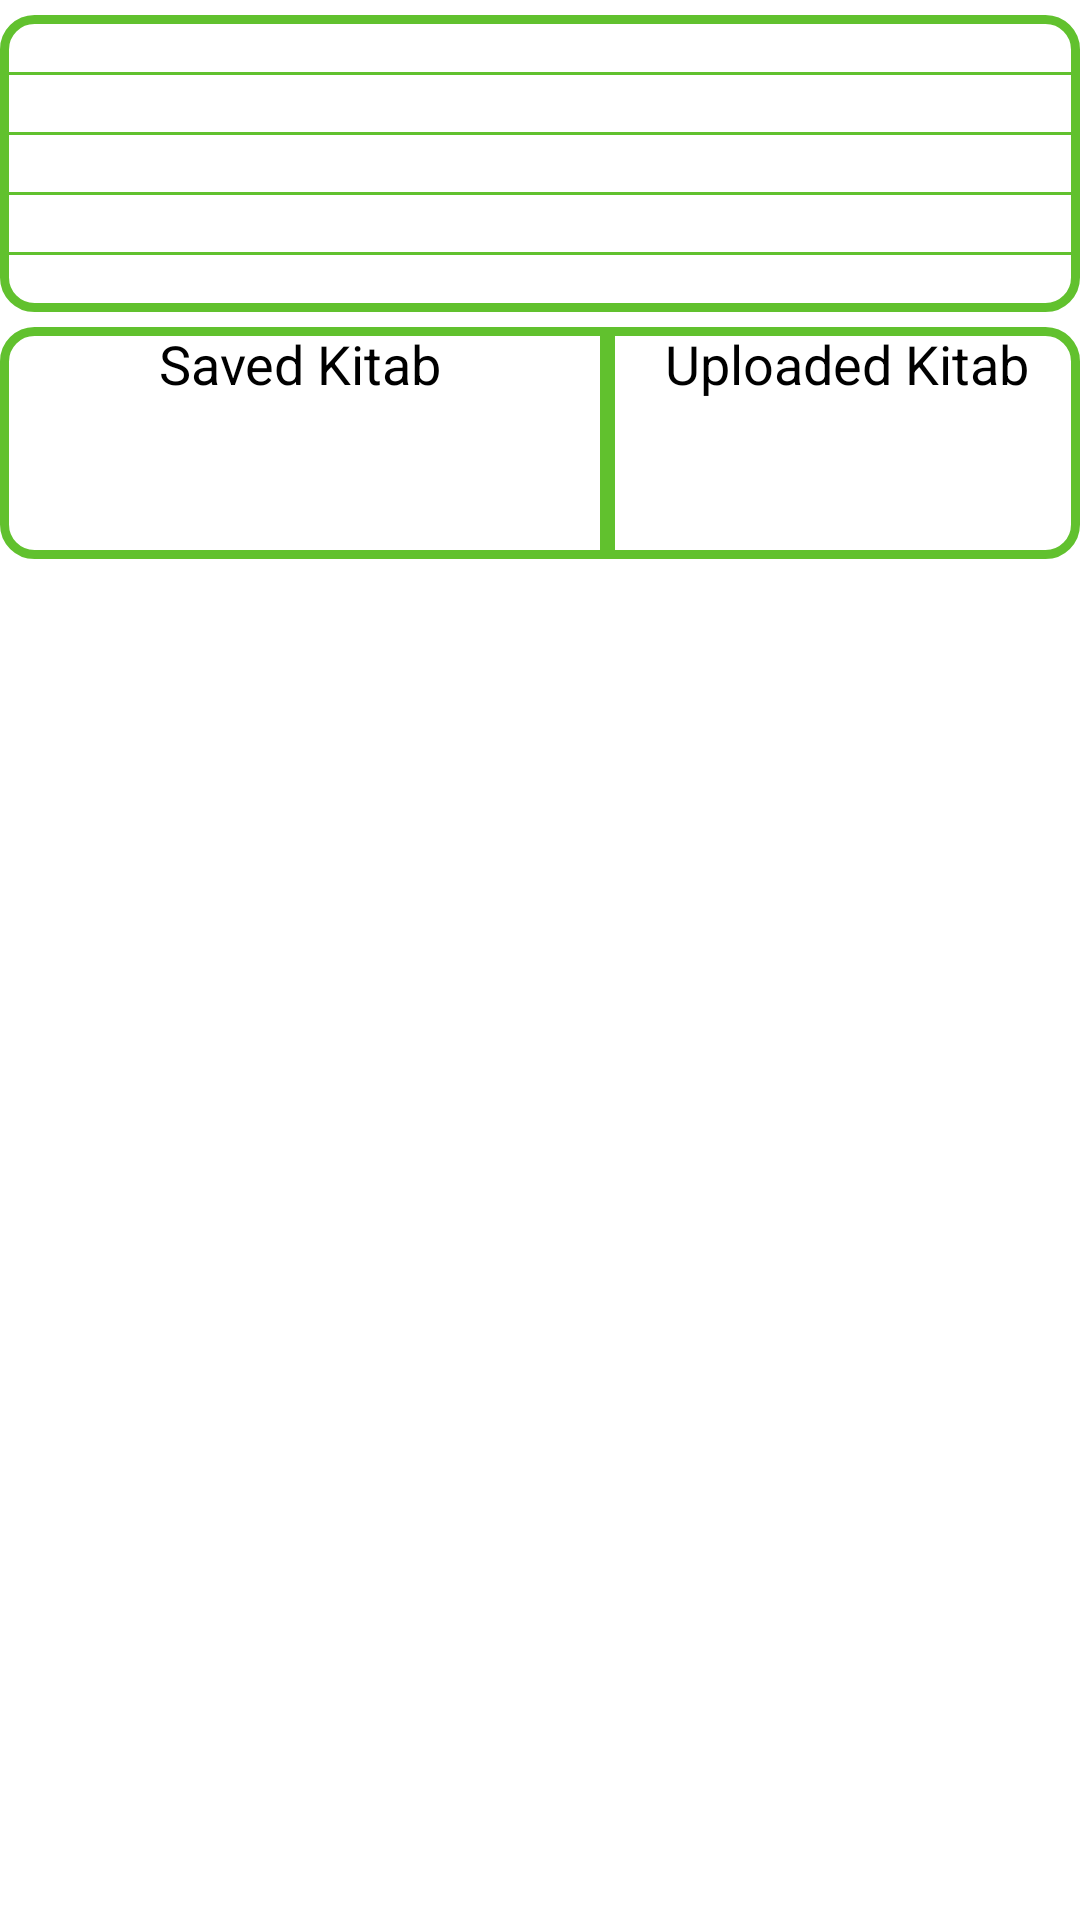

Layout XML and referenced resources for this Android screen:
<!-- AndroidManifest.xml: application theme Theme.example -->
<!-- res/layout/activity_profile.xml -->
<?xml version="1.0" encoding="utf-8"?>
<androidx.constraintlayout.widget.ConstraintLayout xmlns:android="http://schemas.android.com/apk/res/android"
    xmlns:app="http://schemas.android.com/apk/res-auto"
    xmlns:tools="http://schemas.android.com/tools"
    android:layout_width="match_parent"
    android:layout_height="match_parent"
    android:layout_gravity="center_horizontal"
    tools:context=".ProfileActivity">
    <ScrollView
        android:id="@+id/scrollView"
        android:layout_width="match_parent"
        android:layout_height="match_parent">
    <LinearLayout
        android:layout_width="match_parent"
        android:layout_height="match_parent"
        android:orientation="vertical"
        android:gravity="center_horizontal">
    <LinearLayout
        android:layout_width="match_parent"
        android:layout_height="wrap_content"
        android:orientation="vertical"
        android:gravity="center_horizontal"
        android:background="@drawable/textbox_outline"
        android:layout_marginTop="5dp">
        <TextView
            android:id="@+id/profile_name"
            android:layout_width="match_parent"
            android:layout_height="wrap_content"
            android:layout_marginStart="10dp"
            android:textAlignment="viewStart"
            android:textColor="@color/black"
            android:textSize="14sp"/>
        <View
            android:layout_width="match_parent"
            android:layout_height="1dp"
            android:background="@color/bars"/>
        <TextView
            android:id="@+id/profile_email"
            android:layout_width="match_parent"
            android:layout_height="wrap_content"
            android:layout_marginStart="10dp"
            android:textAlignment="viewStart"
            android:textColor="@color/black"
            android:textSize="14sp"/>
        <View
            android:layout_width="match_parent"
            android:layout_height="1dp"
            android:background="@color/bars"/>
        <TextView
            android:id="@+id/profile_phone"
            android:layout_width="match_parent"
            android:layout_height="wrap_content"
            android:layout_marginStart="10dp"
            android:textAlignment="viewStart"
            android:textColor="@color/black"
            android:textSize="14sp"/>
        <View
            android:layout_width="match_parent"
            android:layout_height="1dp"
            android:background="@color/bars"/>
        <TextView
            android:id="@+id/profile_state"
            android:layout_width="match_parent"
            android:layout_height="wrap_content"
            android:layout_marginStart="10dp"
            android:textAlignment="viewStart"
            android:textColor="@color/black"
            android:textSize="14sp"/>
        <View
            android:layout_width="match_parent"
            android:layout_height="1dp"
            android:background="@color/bars"/>
        <TextView
            android:layout_width="match_parent"
            android:layout_height="wrap_content"
            android:id="@+id/profile_password"
            android:layout_marginStart="10dp"
            android:textAlignment="viewStart"
            android:textColor="@color/black"
            android:textSize="14sp"/>
    </LinearLayout>
        <LinearLayout
            android:layout_width="match_parent"
            android:layout_height="wrap_content"
            android:orientation="vertical"
            android:layout_gravity="center_horizontal"
            android:background="@drawable/textbox_outline"
            android:layout_marginTop="5dp">
        <LinearLayout
            android:layout_width="match_parent"
            android:layout_height="wrap_content"
            android:orientation="horizontal"
            android:gravity="center_horizontal">
            <LinearLayout
                android:layout_width="wrap_content"
                android:layout_height="wrap_content"
                android:orientation="vertical"
                android:gravity="center_horizontal">
                <TextView
                    android:layout_width="match_parent"
                    android:layout_height="wrap_content"
                    android:text="Saved Kitab"
                    android:textAlignment="center"
                    android:textColor="@color/black"
                    android:textSize="18sp"/>
                <androidx.recyclerview.widget.RecyclerView
                    android:id="@+id/profile_saved"
                    android:layout_width="wrap_content"
                    android:layout_height="match_parent"
                    android:layout_marginBottom="3dp"
                    tools:listitem="@layout/sample_kitab"/>
                <TextView
                    android:id="@+id/profile_saved_text"
                    android:layout_width="wrap_content"
                    android:maxWidth="180dp"
                    android:visibility="gone"
                    android:layout_height="wrap_content"
                    android:layout_margin="3dp"
                    android:gravity="center_horizontal"
                    android:textSize="14sp"
                    android:textColor="@color/black"
                    android:text="Oops.. you don't saved any kitab"/>
                <ProgressBar
                    android:id="@+id/progress_Bar_saved"
                    style="?android:attr/progressBarStyle"
                    android:layout_width="200dp"
                    android:layout_height="wrap_content"
                    android:indeterminate = "true"
                    android:layout_gravity="center"
                    android:max="100"
                    android:minWidth="200dp"
                    android:minHeight="50dp"
                    android:visibility="invisible"
                    android:progress="0"/>
            </LinearLayout>
            <View
                android:layout_width="5dp"
                android:layout_height="match_parent"
                android:background="@color/bars"
                android:layout_gravity="center_horizontal"/>
            <LinearLayout
                android:layout_width="wrap_content"
                android:layout_height="wrap_content"
                android:orientation="vertical"
                android:gravity="center_horizontal">
                <TextView
                    android:layout_width="match_parent"
                    android:layout_height="wrap_content"
                    android:text="Uploaded Kitab"
                    android:textAlignment="center"
                    android:textColor="@color/black"
                    android:textSize="18sp"/>
                <androidx.recyclerview.widget.RecyclerView
                    android:id="@+id/profile_uploaded"
                    android:layout_width="wrap_content"
                    android:layout_height="match_parent"
                    android:layout_marginBottom="3dp"
                    tools:listitem="@layout/sample_kitab"/>
                <TextView
                    android:id="@+id/profile_upload_text"
                    android:visibility="gone"
                    android:maxWidth="180dp"
                    android:layout_width="wrap_content"
                    android:layout_height="wrap_content"
                    android:layout_margin="3dp"
                    android:textSize="14sp"
                    android:textColor="@color/black"
                    android:gravity="center_horizontal"
                    android:text="Oops.. you don't Uploaded any kitab"/>
                <ProgressBar
                    android:id="@+id/progress_Bar_upload"
                    style="?android:attr/progressBarStyle"
                    android:layout_width="200dp"
                    android:layout_height="wrap_content"
                    android:indeterminate = "true"
                    android:layout_gravity="center"
                    android:max="100"
                    android:minWidth="200dp"
                    android:minHeight="50dp"
                    android:visibility="invisible"
                    android:progress="0"/>
            </LinearLayout>
        </LinearLayout>
        </LinearLayout>
    </LinearLayout>
    </ScrollView>

</androidx.constraintlayout.widget.ConstraintLayout>
<!-- res/layout/sample_kitab.xml (included above) -->
<?xml version="1.0" encoding="utf-8"?>
<androidx.constraintlayout.widget.ConstraintLayout xmlns:android="http://schemas.android.com/apk/res/android"
    xmlns:app="http://schemas.android.com/apk/res-auto"
    android:layout_width="150dp"
    android:layout_height="wrap_content"
    android:layout_gravity="center_horizontal"
    android:layout_marginHorizontal="10dp">

    <LinearLayout
        android:id="@+id/linearLayout"
        android:layout_width="match_parent"
        android:layout_height="wrap_content"
        android:layout_gravity="center_horizontal"
        android:layout_marginTop="10dp"
        android:gravity="center_horizontal"
        android:orientation="vertical"
        app:layout_constraintBottom_toBottomOf="parent"
        app:layout_constraintEnd_toEndOf="parent"
        app:layout_constraintHorizontal_bias="0.5"
        app:layout_constraintStart_toStartOf="parent"
        app:layout_constraintTop_toTopOf="parent">

        <androidx.cardview.widget.CardView
            android:layout_width="wrap_content"
            android:layout_height="wrap_content"
            app:cardCornerRadius="15dp"
            android:layout_gravity="center_horizontal"
            >
            <com.github.barteksc.pdfviewer.PDFView
                android:id="@+id/kitab_thumbnail"
                android:layout_width="150dp"
                android:layout_height="230dp"
                android:tag="0"
                android:scaleType="centerCrop"
                android:layout_gravity="center_horizontal"/>
            <ProgressBar
                android:id="@+id/kitab_progress_Bar"
                style="?android:attr/progressBarStyle"
                android:layout_width="wrap_content"
                android:layout_height="wrap_content"
                android:layout_gravity="center"
                android:indeterminate="true"
                android:max="100"
                android:minWidth="200dp"
                android:minHeight="50dp"
                android:progress="0"
                app:layout_constraintBottom_toBottomOf="@id/linearLayout"
                app:layout_constraintTop_toTopOf="@id/linearLayout"
                app:layout_constraintRight_toRightOf="@id/linearLayout"
                app:layout_constraintLeft_toLeftOf="@id/linearLayout"/>
            <ImageView
                android:id="@+id/kitab_refresh_thumbnail"
                android:layout_width="wrap_content"
                android:layout_height="wrap_content"
                android:src="@drawable/refresh"
                android:layout_gravity="bottom"/>
        </androidx.cardview.widget.CardView>
        <TextView
            android:id="@+id/kitab_name"
            android:layout_width="wrap_content"
            android:maxWidth="140dp"
            android:layout_height="wrap_content"
            android:text="Kitab-Name"
            android:textColor="@color/black"
            android:layout_gravity="center_horizontal"
            android:textSize="13sp" />
    </LinearLayout>
</androidx.constraintlayout.widget.ConstraintLayout>
<!-- resources referenced by this layout -->
<resources>
  <color name="bars">#61C12E</color>
  <color name="black">#FF000000</color>
  <!-- drawable textbox_outline (drawable-v24) -->
  <?xml version="1.0" encoding="utf-8"?>
  <shape xmlns:android="http://schemas.android.com/apk/res/android">
  <stroke android:color="@color/bars" android:width="3dp"/>
      <corners android:radius="10dp"/>
  </shape>
  <style name="Theme.example" parent="Theme.MaterialComponents.DayNight.DarkActionBar">
          
          <item name="colorPrimary">@color/bars</item>
          <item name="colorPrimaryVariant">@color/purple_700</item>
          <item name="colorOnPrimary">@color/white</item>
          
          <item name="colorSecondary">@color/teal_200</item>
          <item name="colorSecondaryVariant">@color/teal_700</item>
          <item name="colorOnSecondary">@color/black</item>
          
          <item name="android:statusBarColor">@color/bars</item>
          
      </style>
  <color name="purple_700">#FF3700B3</color>
  <color name="white">#FFFFFFFF</color>
  <color name="teal_200">#FF03DAC5</color>
  <color name="teal_700">#FF018786</color>
</resources>
